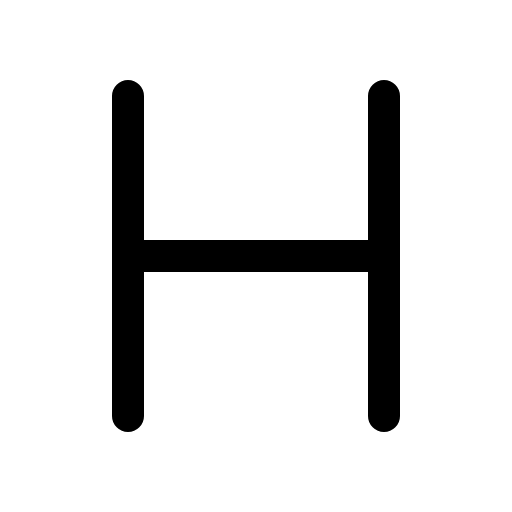
t = 0.00 s
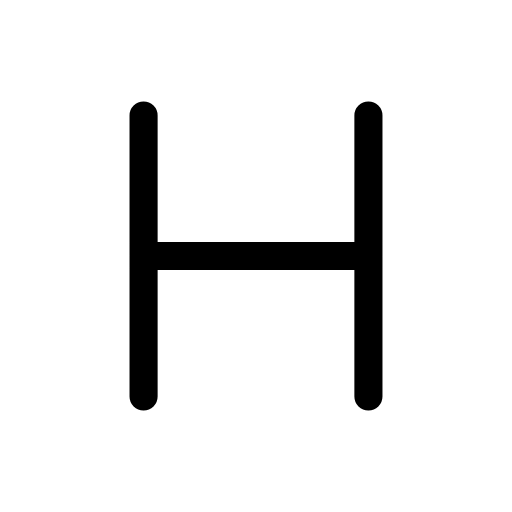
t = 0.12 s
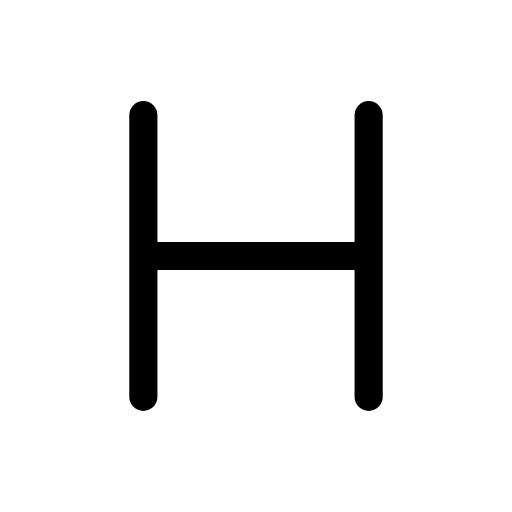
t = 0.25 s
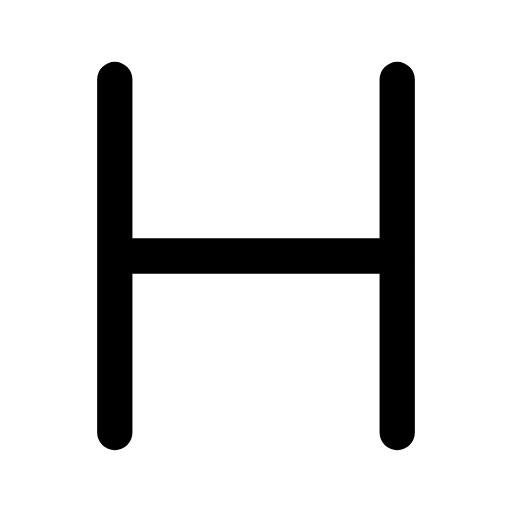
t = 0.35 s
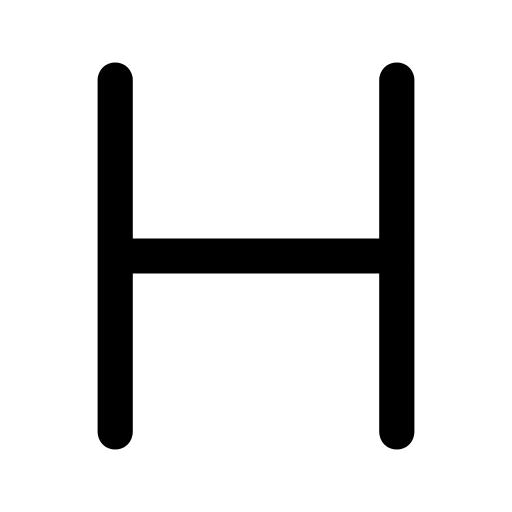
t = 0.46 s
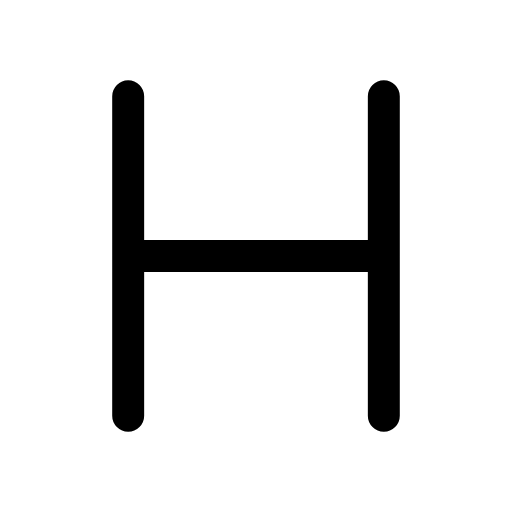
t = 0.58 s

The animated SVG that drew these frames (rendered in a browser with its animation timeline set to each time). Animation: 1 CSS @keyframes rule; one cycle of 0.70 s, repeats indefinitely.

<svg xmlns="http://www.w3.org/2000/svg" viewBox="0 0 24 24" width="24" height="24" class="rd-a-heading" data-rd-animate="hover"><style>.rd-a-heading{overflow:visible}.rd-a-heading *{transform-box:view-box}.rd-a-heading .a{transform-origin:12px 12px}@media (prefers-reduced-motion:no-preference){.rd-a-heading[data-rd-animate="hover"]:hover .a,:hover>.rd-a-heading[data-rd-animate="parent"] .a,.rd-a-heading[data-rd-animate="play"] .a,.rd-a-heading[data-rd-animate="loop"] .a{animation:rd-heading-m calc(0.7s*var(--rd-speed,1)) cubic-bezier(.34,1.3,.5,1)}.rd-a-heading[data-rd-animate="loop"] *{animation-iteration-count:infinite!important}@keyframes rd-heading-m{0%,100%{scale:1}35%{scale:.88}65%{scale:1.1}}}</style><g fill="none" stroke="currentColor" stroke-linecap="round" stroke-linejoin="round" stroke-width="1.5"><g class="a"><path d="M6 4.5v15M18 4.5v15M6 12h12"/></g></g></svg>
